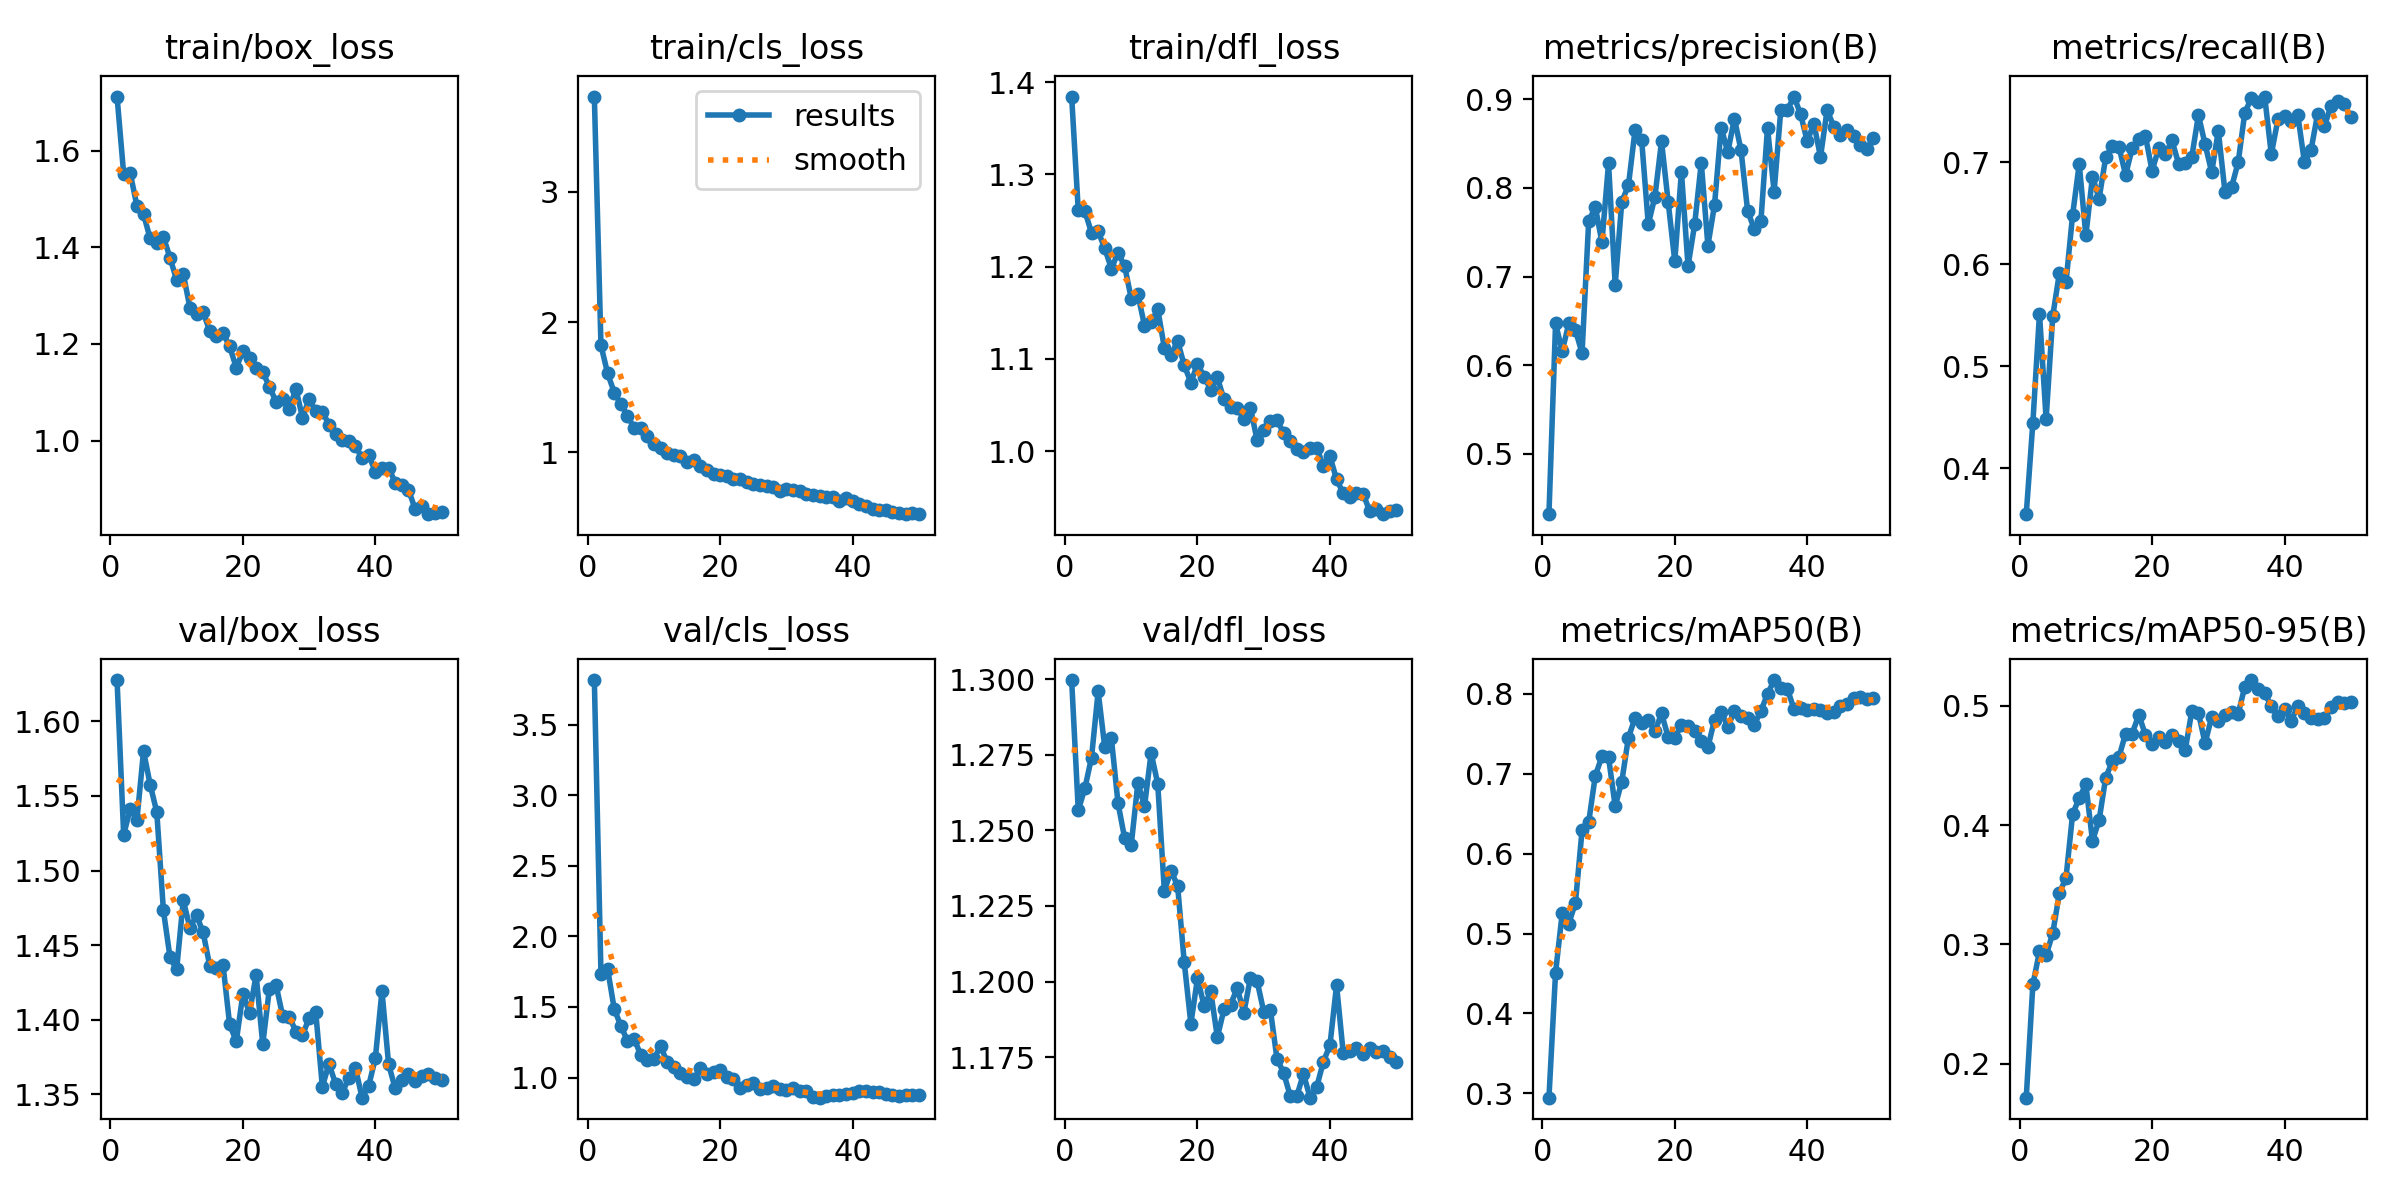

Source data for this figure (header and first rows):
epoch, time, train/box_loss, train/cls_loss, train/dfl_loss, metrics/precision(B), metrics/recall(B), metrics/mAP50(B), metrics/mAP50-95(B), val/box_loss, val/cls_loss, val/dfl_loss, lr/pg0, lr/pg1, lr/pg2
1, 8.585, 1.712, 3.731, 1.384, 0.432, 0.355, 0.2947, 0.1716, 1.628, 3.817, 1.3, 0.0001688, 0.0001688, 0.0001688
2, 15.66, 1.552, 1.821, 1.261, 0.6471, 0.4447, 0.4511, 0.2665, 1.524, 1.731, 1.257, 0.0003369, 0.0003369, 0.0003369
3, 23.12, 1.553, 1.607, 1.26, 0.6158, 0.5515, 0.5252, 0.2942, 1.542, 1.77, 1.264, 0.0004982, 0.0004982, 0.0004982
4, 30.8, 1.486, 1.459, 1.237, 0.647, 0.4482, 0.5124, 0.2908, 1.534, 1.487, 1.274, 0.0005879, 0.0005879, 0.0005879
5, 37.52, 1.468, 1.369, 1.238, 0.6393, 0.549, 0.5385, 0.3094, 1.58, 1.365, 1.296, 0.0005755, 0.0005755, 0.0005755
6, 44.29, 1.418, 1.283, 1.22, 0.6138, 0.591, 0.6291, 0.343, 1.558, 1.261, 1.278, 0.0005631, 0.0005631, 0.0005631
7, 51.42, 1.408, 1.185, 1.198, 0.7624, 0.582, 0.6393, 0.3556, 1.539, 1.275, 1.28, 0.0005508, 0.0005508, 0.0005508
8, 58.3, 1.421, 1.189, 1.215, 0.7785, 0.6481, 0.6973, 0.4091, 1.473, 1.161, 1.259, 0.0005384, 0.0005384, 0.0005384
9, 65.57, 1.378, 1.129, 1.201, 0.7387, 0.698, 0.7214, 0.4226, 1.442, 1.127, 1.247, 0.000526, 0.000526, 0.000526
10, 72.72, 1.332, 1.064, 1.165, 0.8278, 0.628, 0.7203, 0.434, 1.434, 1.134, 1.245, 0.0005136, 0.0005136, 0.0005136
11, 79.38, 1.345, 1.034, 1.17, 0.6905, 0.6856, 0.6593, 0.3868, 1.48, 1.22, 1.266, 0.0005012, 0.0005012, 0.0005012
12, 85.91, 1.275, 0.9963, 1.136, 0.7845, 0.6641, 0.6901, 0.404, 1.462, 1.111, 1.258, 0.0004889, 0.0004889, 0.0004889
13, 92.44, 1.262, 0.9782, 1.139, 0.8027, 0.7046, 0.745, 0.4398, 1.47, 1.077, 1.276, 0.0004765, 0.0004765, 0.0004765
14, 100.4, 1.266, 0.9709, 1.154, 0.8652, 0.7155, 0.7695, 0.4534, 1.459, 1.03, 1.265, 0.0004641, 0.0004641, 0.0004641
15, 107.9, 1.226, 0.9222, 1.112, 0.8537, 0.715, 0.7627, 0.457, 1.436, 1.001, 1.23, 0.0004518, 0.0004518, 0.0004518
16, 114.8, 1.217, 0.9404, 1.104, 0.7589, 0.6873, 0.767, 0.4766, 1.435, 0.9869, 1.237, 0.0004394, 0.0004394, 0.0004394
17, 121.6, 1.223, 0.8924, 1.119, 0.7901, 0.7137, 0.7529, 0.4766, 1.437, 1.065, 1.232, 0.000427, 0.000427, 0.000427
18, 128.2, 1.195, 0.8629, 1.093, 0.8525, 0.7226, 0.7752, 0.4924, 1.397, 1.028, 1.206, 0.0004146, 0.0004146, 0.0004146
19, 134.9, 1.151, 0.8306, 1.074, 0.7842, 0.7253, 0.7459, 0.4752, 1.385, 1.041, 1.186, 0.0004022, 0.0004022, 0.0004022
20, 141.4, 1.185, 0.8271, 1.094, 0.7172, 0.6914, 0.7442, 0.4676, 1.417, 1.056, 1.201, 0.0003899, 0.0003899, 0.0003899
21, 148, 1.171, 0.8177, 1.081, 0.8184, 0.7134, 0.7611, 0.4734, 1.405, 1.007, 1.192, 0.0003775, 0.0003775, 0.0003775
22, 154.6, 1.151, 0.7987, 1.066, 0.7118, 0.7074, 0.7592, 0.4697, 1.43, 0.9866, 1.197, 0.0003651, 0.0003651, 0.0003651
23, 161.2, 1.142, 0.7973, 1.08, 0.7588, 0.7213, 0.753, 0.4753, 1.384, 0.9287, 1.182, 0.0003527, 0.0003527, 0.0003527
24, 167.8, 1.111, 0.7703, 1.056, 0.8283, 0.6984, 0.7412, 0.47, 1.421, 0.947, 1.191, 0.0003404, 0.0003404, 0.0003404
25, 174.5, 1.081, 0.7595, 1.048, 0.7349, 0.6987, 0.7329, 0.4628, 1.424, 0.9632, 1.192, 0.000328, 0.000328, 0.000328
26, 181.3, 1.086, 0.7528, 1.047, 0.7808, 0.7052, 0.7672, 0.4955, 1.403, 0.9199, 1.198, 0.0003156, 0.0003156, 0.0003156
27, 188.1, 1.066, 0.7406, 1.035, 0.868, 0.746, 0.7775, 0.494, 1.402, 0.9224, 1.19, 0.0003033, 0.0003033, 0.0003033
28, 194.6, 1.107, 0.7333, 1.047, 0.8403, 0.7174, 0.7587, 0.4685, 1.392, 0.9408, 1.201, 0.0002909, 0.0002909, 0.0002909
29, 201.2, 1.048, 0.7029, 1.012, 0.8782, 0.6901, 0.7778, 0.4905, 1.39, 0.9203, 1.2, 0.0002785, 0.0002785, 0.0002785
30, 207.7, 1.086, 0.7172, 1.023, 0.8426, 0.7304, 0.7718, 0.4868, 1.401, 0.9111, 1.19, 0.0002661, 0.0002661, 0.0002661
31, 214.4, 1.061, 0.714, 1.032, 0.7739, 0.671, 0.7692, 0.4925, 1.405, 0.9285, 1.191, 0.0002538, 0.0002538, 0.0002538
32, 221.1, 1.06, 0.7002, 1.034, 0.7537, 0.6755, 0.7609, 0.4944, 1.355, 0.9054, 1.174, 0.0002414, 0.0002414, 0.0002414
33, 227.9, 1.033, 0.6804, 1.02, 0.7622, 0.6997, 0.7785, 0.4931, 1.371, 0.9052, 1.17, 0.000229, 0.000229, 0.000229
34, 234.5, 1.013, 0.6713, 1.011, 0.8677, 0.7483, 0.7994, 0.5159, 1.357, 0.8626, 1.162, 0.0002166, 0.0002166, 0.0002166
35, 241.2, 1.002, 0.6671, 1.003, 0.7957, 0.7627, 0.817, 0.5214, 1.351, 0.8571, 1.162, 0.0002043, 0.0002043, 0.0002043
36, 247.9, 0.9995, 0.6551, 0.9985, 0.8874, 0.7584, 0.8073, 0.5143, 1.361, 0.8688, 1.169, 0.0001919, 0.0001919, 0.0001919
37, 254.5, 0.9883, 0.6572, 1.004, 0.8878, 0.7641, 0.806, 0.5103, 1.368, 0.8745, 1.162, 0.0001795, 0.0001795, 0.0001795
38, 261, 0.9644, 0.6294, 1.004, 0.903, 0.7077, 0.7806, 0.4996, 1.348, 0.8758, 1.165, 0.0001671, 0.0001671, 0.0001671
39, 267.6, 0.9708, 0.6496, 0.9839, 0.883, 0.7418, 0.7821, 0.4911, 1.356, 0.8844, 1.173, 0.0001547, 0.0001547, 0.0001547
40, 274.2, 0.9348, 0.624, 0.9944, 0.8526, 0.745, 0.7796, 0.4972, 1.374, 0.8894, 1.179, 0.0001424, 0.0001424, 0.0001424
41, 326.5, 0.9434, 0.6, 0.9692, 0.8726, 0.7399, 0.7805, 0.4874, 1.419, 0.9057, 1.199, 0.00013, 0.00013, 0.00013
42, 333.2, 0.9438, 0.5914, 0.9545, 0.8349, 0.7462, 0.779, 0.4996, 1.37, 0.9069, 1.176, 0.0001176, 0.0001176, 0.0001176
43, 339.9, 0.9133, 0.5683, 0.9502, 0.8878, 0.6999, 0.7763, 0.4938, 1.354, 0.8998, 1.177, 0.0001052, 0.0001052, 0.0001052
44, 346.6, 0.9072, 0.5557, 0.9547, 0.8692, 0.7118, 0.777, 0.4895, 1.359, 0.8983, 1.178, 9.2875e-05, 9.2875e-05, 9.2875e-05
45, 354.1, 0.8982, 0.5587, 0.9539, 0.86, 0.7473, 0.784, 0.4891, 1.364, 0.8832, 1.176, 8.05e-05, 8.05e-05, 8.05e-05
46, 360.5, 0.8591, 0.5386, 0.9349, 0.8653, 0.7349, 0.7866, 0.49, 1.359, 0.8756, 1.178, 6.8125e-05, 6.8125e-05, 6.8125e-05
47, 367, 0.865, 0.5332, 0.9366, 0.8588, 0.7547, 0.7941, 0.4987, 1.362, 0.8715, 1.177, 5.575e-05, 5.575e-05, 5.575e-05
48, 373.5, 0.8479, 0.5255, 0.9315, 0.8488, 0.7603, 0.7961, 0.503, 1.364, 0.8736, 1.177, 4.3375e-05, 4.3375e-05, 4.3375e-05
49, 379.9, 0.851, 0.534, 0.9347, 0.8435, 0.7571, 0.793, 0.502, 1.361, 0.8787, 1.175, 3.1e-05, 3.1e-05, 3.1e-05
50, 386.4, 0.853, 0.5293, 0.9357, 0.8567, 0.7437, 0.7947, 0.5033, 1.36, 0.8787, 1.173, 1.8625e-05, 1.8625e-05, 1.8625e-05
